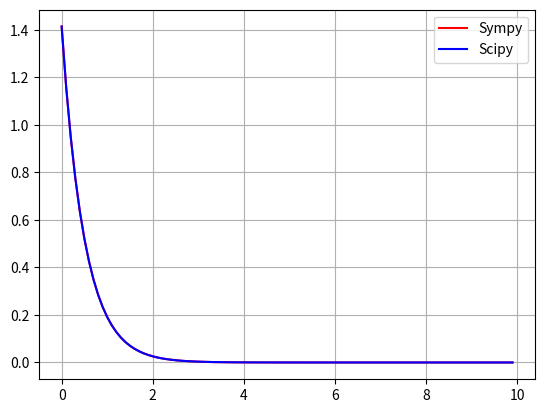

Write the Python code that produced this figure.
from scipy.integrate import odeint
import numpy as np
import sympy as sym
from sympy.abc import x
from matplotlib import pyplot as plt

# sympy
f = sym.Function('f')

solution = sym.dsolve(f(x).diff(x) + 2 * f(x), f(x), ics={f(0): sym.sqrt(2)})

X = np.arange(0, 10, 0.1)
Y_simpy = [float(solution.args[1].subs(x, i)) for i in X]

# scipy
def dydt(y, t):
    return -2 * y


y0 = float(sym.sqrt(2))
Y_scipy = np.array(odeint(dydt, y0, X)).flatten()

plt.plot(X, Y_simpy, color='red', label='Sympy')
plt.plot(X, Y_scipy, color='blue', label='Scipy')
plt.grid()
plt.legend()
plt.show()
